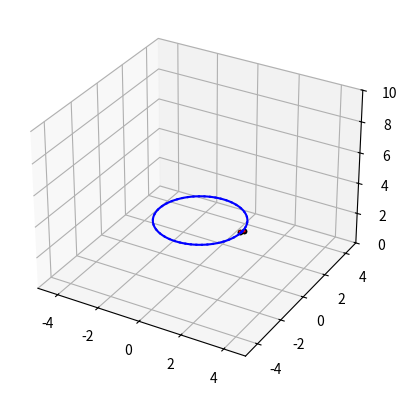

Write the Python code that produced this figure.
import numpy as np
import matplotlib.pyplot as plt
from math import cos, sin, pi

# Simulation parameters
g = 9.81  # gravitational acceleration (m/s^2)
m = 0.2  # mass of the quadrotor (kg)
Ixx = 1  # moment of inertia about the x-axis
Iyy = 1  # moment of inertia about the y-axis
Izz = 1  # moment of inertia about the z-axis
T = 15  # duration of each trajectory segment (s)

# Proportional coefficients
Kp_x = 1  # proportional gain for x-axis
Kp_y = 1  # proportional gain for y-axis
Kp_z = 1  # proportional gain for z-axis
Kp_roll = 25  # proportional gain for roll
Kp_pitch = 25  # proportional gain for pitch
Kp_yaw = 25  # proportional gain for yaw

# Derivative coefficients
Kd_x = 10  # derivative gain for x-axis
Kd_y = 10  # derivative gain for y-axis
Kd_z = 1  # derivative gain for z-axis

# Circular trajectory parameters
r = 2  # radius of the circle
omega = 2 * pi / T  # angular velocity
h = 3  # constant height

# Animation flag
show_animation = True

class Quadrotor:
    def __init__(self, x=0, y=0, z=0, roll=0, pitch=0, yaw=0, size=0.25, show_animation=True):
        self.p1 = np.array([size / 2, 0, 0, 1]).T
        self.p2 = np.array([-size / 2, 0, 0, 1]).T
        self.p3 = np.array([0, size / 2, 0, 1]).T
        self.p4 = np.array([0, -size / 2, 0, 1]).T
        self.x_data = []
        self.y_data = []
        self.z_data = []
        self.show_animation = show_animation

        if self.show_animation:
            plt.ion()
            fig = plt.figure()
            fig.canvas.mpl_connect('key_release_event', lambda event: [exit(0) if event.key == 'escape' else None])
            self.ax = fig.add_subplot(111, projection='3d')

        self.update_pose(x, y, z, roll, pitch, yaw)

    def update_pose(self, x, y, z, roll, pitch, yaw):
        self.x = x
        self.y = y
        self.z = z
        self.roll = roll
        self.pitch = pitch
        self.yaw = yaw
        self.x_data.append(x)
        self.y_data.append(y)
        self.z_data.append(z)

        if self.show_animation:
            self.plot()

    def transformation_matrix(self):
        x = self.x
        y = self.y
        z = self.z
        roll = self.roll
        pitch = self.pitch
        yaw = self.yaw
        return np.array(
            [[cos(yaw) * cos(pitch), -sin(yaw) * cos(roll) + cos(yaw) * sin(pitch) * sin(roll), sin(yaw) * sin(roll) + cos(yaw) * sin(pitch) * cos(roll), x],
             [sin(yaw) * cos(pitch), cos(yaw) * cos(roll) + sin(yaw) * sin(pitch) * sin(roll), -cos(yaw) * sin(roll) + sin(yaw) * sin(pitch) * cos(roll), y],
             [-sin(pitch), cos(pitch) * sin(roll), cos(pitch) * cos(roll), z]
             ])

    def plot(self):
        T = self.transformation_matrix()

        p1_t = np.matmul(T, self.p1)
        p2_t = np.matmul(T, self.p2)
        p3_t = np.matmul(T, self.p3)
        p4_t = np.matmul(T, self.p4)

        plt.cla()

        self.ax.plot([p1_t[0], p2_t[0], p3_t[0], p4_t[0]],
                     [p1_t[1], p2_t[1], p3_t[1], p4_t[1]],
                     [p1_t[2], p2_t[2], p3_t[2], p4_t[2]], 'k.')

        self.ax.plot([p1_t[0], p2_t[0]], [p1_t[1], p2_t[1]],
                     [p1_t[2], p2_t[2]], 'r-')
        self.ax.plot([p3_t[0], p4_t[0]], [p3_t[1], p4_t[1]],
                     [p3_t[2], p4_t[2]], 'r-')

        self.ax.plot(self.x_data, self.y_data, self.z_data, 'b:')

        plt.xlim(-5, 5)
        plt.ylim(-5, 5)
        self.ax.set_zlim(0, 10)

        plt.pause(0.001)

def quad_sim(r, omega, h, T):
    x_pos = r
    y_pos = 0
    z_pos = h
    x_vel = 0
    y_vel = 0
    z_vel = 0
    x_acc = 0
    y_acc = 0
    z_acc = 0
    roll = 0
    pitch = 0
    yaw = 0
    roll_vel = 0
    pitch_vel = 0
    yaw_vel = 0

    des_yaw = 0

    dt = 0.1

    quad = Quadrotor(x_pos, y_pos, z_pos, roll, pitch, yaw, show_animation=show_animation)

    time = 0.0
    while time <= T:
        des_x_pos = r * cos(omega * time)
        des_y_pos = r * sin(omega * time)
        des_z_pos = h

        des_x_vel = -r * omega * sin(omega * time)
        des_y_vel = r * omega * cos(omega * time)
        des_z_vel = 0

        des_x_acc = -r * omega**2 * cos(omega * time)
        des_y_acc = -r * omega**2 * sin(omega * time)
        des_z_acc = 0

        x_acc = Kp_x * (des_x_pos - x_pos) + Kd_x * (des_x_vel - x_vel)
        y_acc = Kp_y * (des_y_pos - y_pos) + Kd_y * (des_y_vel - y_vel)
        z_acc = Kp_z * (des_z_pos - z_pos) + Kd_z * (des_z_vel - z_vel)

        x_vel += x_acc * dt
        y_vel += y_acc * dt
        z_vel += z_acc * dt

        x_pos += x_vel * dt + (0.5 * x_acc * dt**2)
        y_pos += y_vel * dt + (0.5 * y_acc * dt**2)
        z_pos += z_vel * dt + (0.5 * z_acc * dt**2)

        pitch = cos(yaw) * (x_acc + g * sin(pitch)) - sin(yaw) * (y_acc + g * sin(roll)) / g
        roll = sin(yaw) * (x_acc + g * sin(pitch)) + cos(yaw) * (y_acc + g * sin(roll)) / g

        pitch_vel = Kp_pitch * (pitch - pitch_vel)
        roll_vel = Kp_roll * (roll - roll_vel)
        yaw_vel = Kp_yaw * (des_yaw - yaw_vel)

        yaw += yaw_vel * dt

        quad.update_pose(x_pos, y_pos, z_pos, roll, pitch, yaw)

        time += dt

    return [quad.x_data, quad.y_data, quad.z_data]

if __name__ == '__main__':
    [x_data, y_data, z_data] = quad_sim(r, omega, h, T)

    if show_animation:
        plt.plot(x_data, y_data, z_data, 'b')
        plt.grid(True)
        plt.show()
